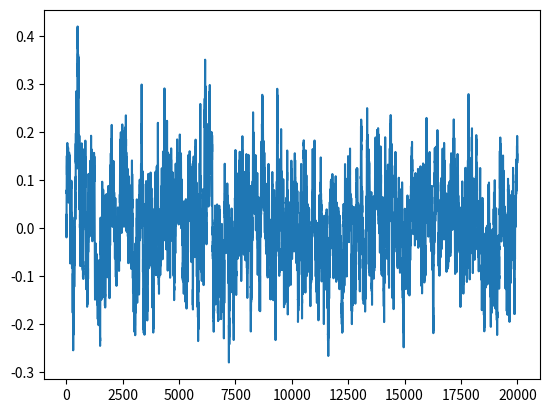

The script that saved this image:
# --------------------------------------
# Ornstein-Uhlenbeck Noise
# Author: Flood Sung
# Date: 2016.5.4
# Reference: https://github.com/rllab/rllab/blob/master/rllab/exploration_strategies/ou_strategy.py
# --------------------------------------

import numpy as np
import numpy.random as nr

class OUNoise:
    """docstring for OUNoise"""
    def __init__(self,action_dimension,mu=0., theta=0.023, sigma=0.02):
        self.action_dimension = action_dimension
        self.mu = mu
        self.theta = theta
        self.sigma = sigma
        self.state = np.ones(self.action_dimension) * self.mu
        self.reset()

    def reset(self):
        self.state = np.ones(self.action_dimension) * self.mu

    def noise(self):#, epi,order=0.):
        x = self.state
        dx = self.theta * (self.mu - x) + self.sigma * nr.randn(len(x))
        self.state = (x + dx)#/ np.power(epi+1,order)
        return self.state

if __name__ == '__main__':
    ou = OUNoise(1,theta=0.023,sigma=0.02)
    states = []
    for i in range(20000):
        states.append(ou.noise())
    import matplotlib.pyplot as plt

    plt.plot(states)
    plt.show()
